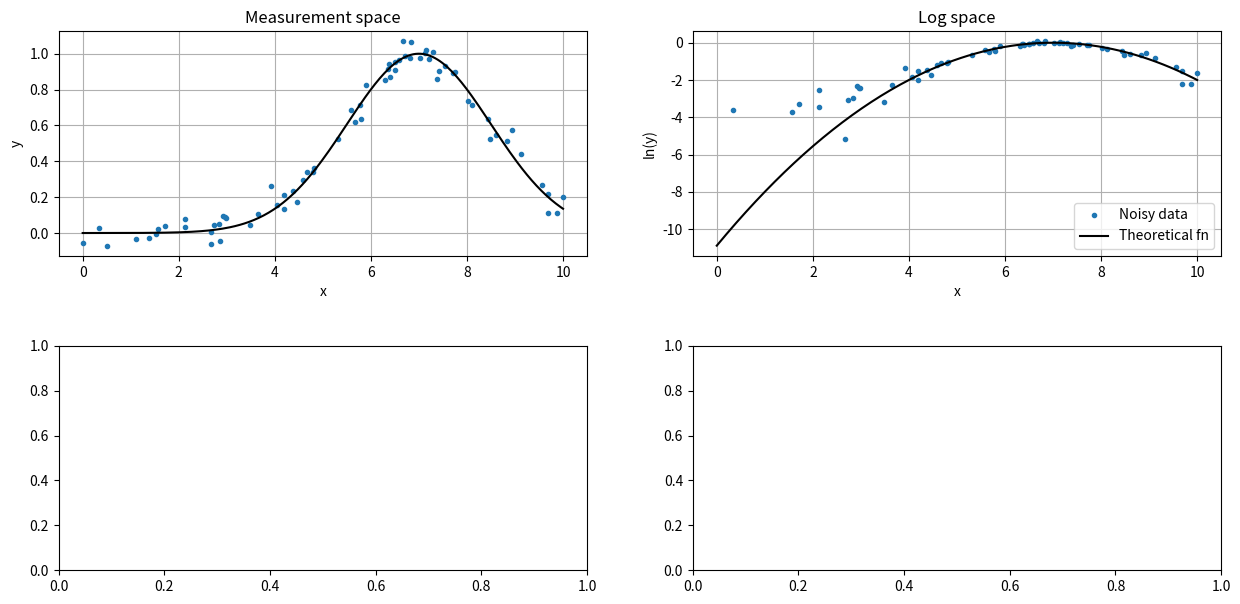

This chart was generated by the following Python code: (Note: this script raises an exception after producing the figure.)
# Source: http://central.scipy.org/item/28/2/fitting-a-gaussian-to-noisy-data-points

# Implementation of the methods described in
#
# Hongwei Guo, "A Simple Algorithm for Fitting a Gaussian Function"
# IEEE Signal Processing Magazine, September 2011, pp. 134--137
#
# Author: Stefan van der Walt, 2011

from __future__ import division

import numpy as np
import scipy as sp
import scipy.linalg as sl
import warnings

warnings.simplefilter("error")

def gauss(x, A=1, mu=1, sigma=1):
    """
    Evaluate Gaussian.
    
    Parameters
    ----------
    A : float
        Amplitude.
    mu : float
        Mean.
    std : float
        Standard deviation.

    """
    return np.real(A * np.exp(-(x - mu)**2 / (2 * sigma**2)))

def fit_direct(x, y, F=0, weighted=True, _weights=None):
    """Fit a Gaussian to the given data.

    Returns a fit so that y ~ gauss(x, A, mu, sigma)

    Parameters
    ----------
    x : ndarray
        Sampling positions.
    y : ndarray
        Sampled values.
    F : float
        Ignore values of y <= F.
    weighted : bool
        Whether to use weighted least squares.  If True, weigh
        the error function by y, ensuring that small values
        has less influence on the outcome.

    Additional Parameters
    ---------------------
    _weights : ndarray
        Weights used in weighted least squares.  For internal use
        by fit_iterative.

    Returns
    -------
    A : float
        Amplitude.
    mu : float
        Mean.
    std : float
        Standard deviation.

    """
    mask = (y > F)
    x = x[mask]
    y = y[mask]

    if _weights is None:
        _weights = y
    else:
        _weights = _weights[mask]

    # We do not want to risk working with negative values
    np.clip(y, 1e-10, np.inf, y)

    e = np.ones(len(x))
    if weighted:
        e = e * (_weights**2)
    
    v = (np.sum(np.vander(x, 5) * e[:, None], axis=0))[::-1]
    A = v[sl.hankel([0, 1, 2], [2, 3, 4])]

    ly = e * np.log(y)
    ls = np.sum(ly)
    x_ls = np.sum(ly * x)
    xx_ls = np.sum(ly * x**2)
    B = np.array([ls, x_ls, xx_ls])

    (a, b, c), res, rank, s = np.linalg.lstsq(A, B)

    A = np.exp(a - (b**2 / (4 * c)))
    mu = -b / (2 * c)
    sigma = sp.sqrt(-1 / (2 * c))

    return A, mu, sigma

def fit_iterative(x, y, F=0, weighted=True, N=10):
    """Fit a Gaussian to the given data.

    Returns a fit so that y ~ gauss(x, A, mu, sigma)

    This function iteratively fits using fit_direct.
    
    Parameters
    ----------
    x : ndarray
        Sampling positions.
    y : ndarray
        Sampled values.
    F : float
        Ignore values of y <= F.
    weighted : bool
        Whether to use weighted least squares.  If True, weigh
        the error function by y, ensuring that small values
        has less influence on the outcome.
    N : int
        Number of iterations.

    Returns
    -------
    A : float
        Amplitude.
    mu : float
        Mean.
    std : float
        Standard deviation.

    """
    y_ = y
    for i in range(N):
        p = fit_direct(x, y, weighted=True, _weights=y_)
        A, mu, sigma = p
        y_ = gauss(x, A, mu, sigma)

    return np.real(A), np.real(mu), np.real(sigma)

def log_gauss_param(A, mu, sigma):
    """Give A, mu, sigma, that represent the Gaussian

    gauss(x, A, mu, sigma),

    compute the a, b, c that parameterise the parabola

    log(gauss(x, A, mu, sigma)) ~ a + bx**2 + cx.

    """
    ss = 2 * sigma**2
    return np.log(A) - mu**2 / ss, \
           2 * mu / ss, \
           -1 / ss
    

if __name__ == "__main__":
    import matplotlib.pyplot as plt
    np.set_printoptions(precision=2)

    def setup_experiment(A, mu, sigma, N=70, noise_std=0.05,
                         weighted=False, axes=None):

        print("\nExperiment (A=%.2f, mu=%.2f, sigma=%.2f)\n" % (A, mu, sigma))

        if axes is None:
            f, axes = plt.subplots(1, 2)

        x = np.random.random(N) * 10
        y = gauss(x, A=A, mu=mu, sigma=sigma) + \
            np.random.normal(size=len(x), scale=noise_std)

        ax = axes[0]
        ax.plot(x, y, '.', label='Noisy data')
        ax.set_xlabel('x')
        ax.set_ylabel('y')
        ax.set_title('Measurement space')
        ax.grid()

        ax = axes[1]
        positive = (y > 1e-10)
        ax.set_xlabel('x')
        ax.set_title('Log space')
        ax.grid()

        if weighted:
            ax.plot(x[positive], y[positive] * np.log(y[positive]),
                    '.', label='Noisy data')
            ax.set_ylabel('y ln(y)')
        else:
            ax.plot(x[positive], np.log(y[positive]), '.', label='Noisy data')
            ax.set_ylabel('ln(y)')

        return x, y, A, mu, sigma

    def experiment(x, y, A, mu, sigma, fit_func=fit_direct, fit_args={},
                   label='Default', axes=None, style='k-'):

        weighted = fit_args.get('weighted', False)

        p = fit_func(x, y, **fit_args)
        A_, mu_, sigma_ = np.abs(p)
        x_ = np.linspace(0, 10, 200)
        y_ = gauss(x_, A=A_, mu=mu_, sigma=sigma_)

        print("Parameters [%s]: %.2f, %.2f, %.2f" % (label, A_, mu_, sigma_))

        if axes is None:
            f, axes = plt.subplots(1, 2)

        ax = axes[0]
        ax.plot(x_, y_, style, label=label)

        def parabola(x, a, b, c):
            return np.real(a + b * x + c * x**2)

        a, b, c = log_gauss_param(A, mu, sigma)
        a_, b_, c_ = log_gauss_param(A_, mu_, sigma_)

        ax = axes[1]

        if not weighted:
            ax.plot(x_, parabola(x_, a_, b_, c_), style, label=label)
        else:
            ax.plot(x_, y_ * parabola(x_, a_, b_, c_), style, label=label)

        ax.legend(loc='lower right')

    # ---------------------------------------------------

    f, axes = plt.subplots(2, 2, figsize=(15, 7))
    plt.subplots_adjust(hspace=0.4)

    data = setup_experiment(A=1, mu=7, sigma=1.5, N=70, noise_std=0.05,
                            axes=axes[0])

    experiment(*data, axes=axes[0],
               label='Theoretical fn', style='k-',
               fit_func=lambda *args, **kwargs: data[2:])

    experiment(*data, axes=axes[0],
               fit_args={'weighted': False},
               label='Fit (y clipped to 1e-10)',
               style='b--')
    
    experiment(*data, axes=axes[0],
               fit_args={'weighted': False, 'F': 0.1},
               label='Fit (y > 0.1)',
               style='r--')
         
    experiment(*data, axes=axes[0],
               fit_args={'weighted': True},
               label='Weighted',
               style='g--')

    # ---------------------------------------------------

    data = setup_experiment(A=1, mu=9.2, sigma=.75, N=70, noise_std=0.05,
                            weighted=True, axes=axes[1])

    experiment(*data, axes=axes[1],
               label='Theoretical fn', style='k-',
               fit_func=lambda *args, **kwargs: data[2:],
               fit_args={'weighted': True})

    experiment(*data, axes=axes[1],
               fit_args={'weighted': True},
               label='Weighted',
               style='g--')

    experiment(*data, axes=axes[1],
               fit_func=fit_iterative,
               fit_args={'weighted': True},
               label='Iterative weighted',
               style='r--')

    axes[1, 1].legend(loc='lower left')

    plt.show()
